Run: headless pygame with SDL's dummy video driver; simulated clock (each Clock.tick advances the game by its frame time, no real sleeping); random seed 0; keys injected as events and as key.get_pressed() state; mouse plan: one left click at the window centre at the start of phase 2, then a move to the lower-right quarter at the start of phase 3.
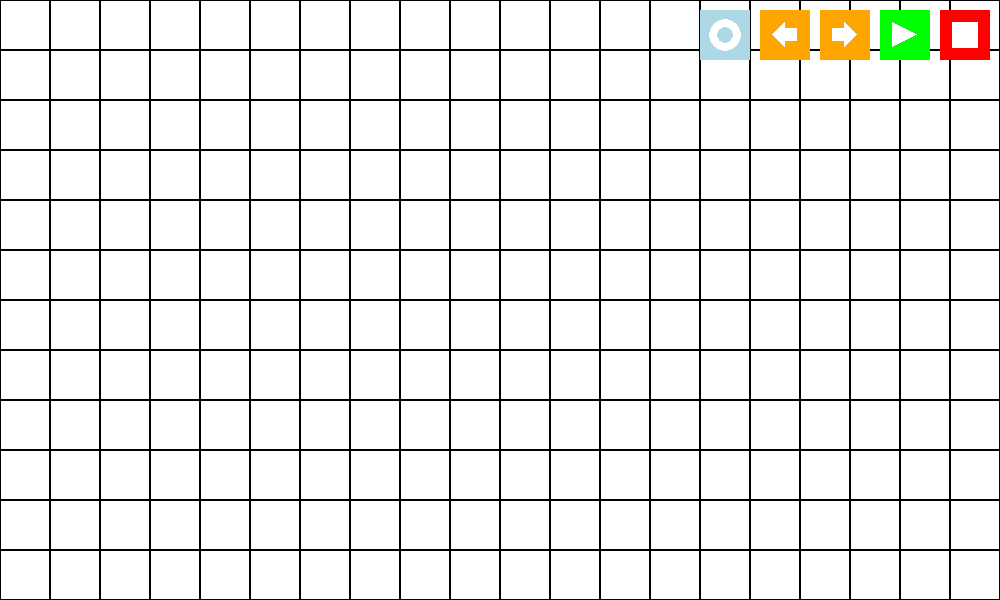
Frame 1 of 4 · flips 1–60 · no input
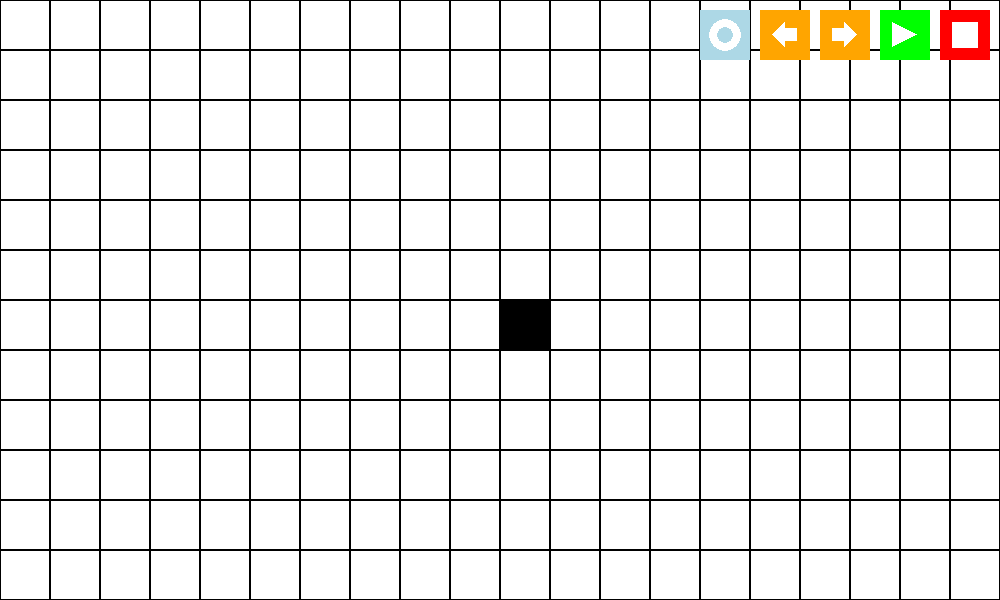
Frame 2 of 4 · flips 61–180 · clicked the window centre · tapped SPACE, RETURN · held RIGHT (→), D
Frame 3 of 4 · flips 181–300 · moved the mouse to the lower-right quarter · held DOWN (↓), S · screen unchanged from frame 2, image omitted
Frame 4 of 4 · flips 301–420 · held LEFT (←), A, UP (↑), W · screen unchanged from frame 3, image omitted

The pygame program that drew these frames:

import pygame
import copy

## PyGame stuff
pygame.init()
display_width=1000 # Can tweak according to your screen size
display_height=600
display=pygame.display.set_mode((display_width,display_height))
pygame.display.set_caption("ConwayGameOfLife")
clock=pygame.time.Clock()

## Variables (these are things you can tweak!)
updateTime=100  # For the "play button", how fast do you want it to animate?
squareWidth=50  
edgeThickness=1 # Grid thickness
colour=(0,0,0)  # This is the colour of the lines and filled in boxes
backgroundColour=(255,255,255)
buttonWidth=50  # Size of buttons

## Constants
red=(255,0,0)
green=(0,255,0)
orange=(255,165,0)
white=(255,255,255)
lightBlue=(173,216,230)

## Round up
def roundUp(a,b):
    if a%b==0:
        return int(a/b)
    else:
        return int(a//b+1)

## How many squares?
width=roundUp(display_width,squareWidth)
height=roundUp(display_height,squareWidth)

## Draw grid
display.fill(backgroundColour)
for i in range(width):
        for j in range(height):
            pygame.draw.rect(display, colour,(squareWidth*i,squareWidth*j,squareWidth,squareWidth),edgeThickness)
pygame.display.update()

stopButtonStartingPos=          display_width-(10+buttonWidth)
playButtonStartingPos=          display_width-2*(10+buttonWidth)
forwardButtonStartingPos=       display_width-3*(10+buttonWidth)
backwardButtonStartingPos=      display_width-4*(10+buttonWidth)
clearButtonStartingPos=         display_width-5*(10+buttonWidth)

## Draw buttons
def drawButtons(pause=False):
    unit=buttonWidth//4
    sixthUnit=buttonWidth//6

    # Stop Button
    stopButtonPos=(stopButtonStartingPos,10,buttonWidth,buttonWidth)
    pygame.draw.rect(display,red,stopButtonPos)
    pygame.draw.rect(display,white,(stopButtonPos[0]+unit,stopButtonPos[1]+unit,buttonWidth//2+1,buttonWidth//2+1))
    
    # Play Button
    playButtonPos=(playButtonStartingPos,10,buttonWidth,buttonWidth)
    pygame.draw.rect(display,green,playButtonPos)
    trianglePoints=[[1,1],[3,2],[1,3]]
    triangleCoords=[(playButtonPos[0]+i[0]*unit,playButtonPos[1]+i[1]*unit) for i in trianglePoints]    
    
    # Forward Button
    forwardButtonPos=(forwardButtonStartingPos,10,buttonWidth,buttonWidth)
    pygame.draw.rect(display,orange,forwardButtonPos)
    arrowPoints=[(2,1),(3,2),(2,3),(2,2.5),(1,2.5),(1,1.5),(2,1.5)]
    arrowCoords=[(round(forwardButtonPos[0]+i[0]*unit),round(forwardButtonPos[1]+i[1]*unit)) for i in arrowPoints]
    pygame.draw.polygon(display,white,arrowCoords)

    # Backward Button
    backwardButtonPos=(backwardButtonStartingPos,10,buttonWidth,buttonWidth)
    pygame.draw.rect(display,orange,backwardButtonPos)
    backArrowPoints=[(4-i[0],4-i[1]) for i in arrowPoints]
    backArrowCoords=[(round(backwardButtonPos[0]+i[0]*unit),round(backwardButtonPos[1]+i[1]*unit)) for i in backArrowPoints]
    pygame.draw.polygon(display,white,backArrowCoords)

    # Clear Button
    clearButtonPos=(clearButtonStartingPos,10,buttonWidth,buttonWidth)
    pygame.draw.rect(display,lightBlue,clearButtonPos)
    pygame.draw.circle(display,white,(clearButtonPos[0]+buttonWidth//2,clearButtonPos[1]+buttonWidth//2),buttonWidth//3,buttonWidth//6)

    # Pause Button
    if pause==False:
        pygame.draw.polygon(display,white,triangleCoords)
    if pause==True:
        pygame.draw.rect(display,white,(playButtonPos[0]+unit,playButtonPos[1]+unit,sixthUnit,2*unit))
        pygame.draw.rect(display,white,(playButtonPos[0]+unit+2*sixthUnit,playButtonPos[1]+unit,sixthUnit,2*unit))
    
## Matrix representing the screen
onOffMatrix = [[0 for i in range(width)] for j in range(height)]
originalPosition=onOffMatrix
onOffMatrixCopy=copy.deepcopy(onOffMatrix)
history=[onOffMatrixCopy]

## Updates the matrix according to the rules
def nextStep(gameState):
    gameWidth=len(gameState[0])
    gameHeight=len(gameState)
    newGameState=[[0 for i in range(gameWidth)] for j in range(gameHeight)]
    # Pad with zeroes
    zeroRow=[0 for i in range(gameWidth+2)]
    for i in range(gameHeight):
        gameState[i].insert(0,0)
        gameState[i].append(0)
    gameState.insert(0,zeroRow)
    gameState.append(zeroRow)

    for i in range(1,gameHeight+1):
        for j in range(1,gameWidth+1):
            # Sum of neighbouring cells
            neighbourSum=-gameState[i][j]
            for k in range(-1,2):
                for l in range(-1,2):
                    neighbourSum+=gameState[i+l][j+k]
            # Applying rules
            if gameState[i][j]==1 and (neighbourSum<2 or neighbourSum>3):
                newGameState[i-1][j-1]=0
            elif gameState[i][j]==0 and neighbourSum==3:
                newGameState[i-1][j-1]=1
            else:
                newGameState[i-1][j-1]=gameState[i][j]
    newGameStateCopy=copy.deepcopy(newGameState)
    history.append(newGameStateCopy)
    return newGameState

## Display matrix
def displayMatrix():
    for i in range(height):
            for j in range(width):
                if onOffMatrix[i][j]==1:
                    ColourOrBackground=colour
                else:
                    ColourOrBackground=backgroundColour
                pygame.draw.rect(display,ColourOrBackground,(squareWidth*j+0.5*edgeThickness+1,squareWidth*i+0.5*edgeThickness+1,squareWidth-edgeThickness-1,squareWidth-edgeThickness-1))

## Main Loop
playFlag=False
stopFlag=False
run=True
firstTimePlay=False
forwardFlag=False
backwardFlag=False
clearFlag=False
frameCount=0
while run:
    nextStepFlag=False
    previousStepFlag=False
    ## Handle quitting
    for event in pygame.event.get():
        if event.type == pygame.QUIT:
            run = False
        ## Mouse clicks
        if event.type == pygame.MOUSEBUTTONDOWN:
            pos=pygame.mouse.get_pos()
            
            ## Button Clicks
            if stopButtonStartingPos<=pos[0]<=stopButtonStartingPos+buttonWidth and 10<=pos[1]<=10+buttonWidth:
                playFlag=False
                stopFlag=True
            elif playButtonStartingPos<=pos[0]<=playButtonStartingPos+buttonWidth and 10<=pos[1]<=10+buttonWidth:
                if playFlag==False:
                    playFlag=True
                else:
                    playFlag=False
            elif forwardButtonStartingPos<=pos[0]<=forwardButtonStartingPos+buttonWidth and 10<=pos[1]<=10+buttonWidth:
                forwardFlag=True
            elif backwardButtonStartingPos<=pos[0]<=backwardButtonStartingPos+buttonWidth and 10<=pos[1]<=10+buttonWidth:
                backwardFlag=True
            elif clearButtonStartingPos<=pos[0]<=clearButtonStartingPos+buttonWidth and 10<=pos[1]<=10+buttonWidth:
                clearFlag=True
            else:    
                posx=pos[0]//squareWidth
                posy=pos[1]//squareWidth
                onOffMatrix[posy][posx]=1-onOffMatrix[posy][posx]
                if onOffMatrix[posy][posx]==1:
                    ColourOrBackground=colour
                else:
                    ColourOrBackground=backgroundColour
                pygame.draw.rect(display,ColourOrBackground,(squareWidth*posx+0.5*edgeThickness+1,squareWidth*posy+0.5*edgeThickness+1,squareWidth-edgeThickness-1,squareWidth-edgeThickness-1))
                
    ## Autoplay button
    if playFlag==True and frameCount%updateTime==0:
        # Store the first position, before play is pressed for the first time.
        if firstTimePlay==False:
            originalPosition=copy.deepcopy(onOffMatrix)
        firstTimePlay=True
        onOffMatrix=nextStep(onOffMatrix)
        displayMatrix()
    
    ## Stop button
    if stopFlag==True:
        onOffMatrix=copy.deepcopy(originalPosition)
        displayMatrix()
        stopFlag=False
        firstTimePlay=False

    ## Forward Button
    if forwardFlag==True:
        if firstTimePlay==False:
            originalPosition=copy.deepcopy(onOffMatrix)
            history.append(originalPosition)
        firstTimePlay=True
        onOffMatrix=copy.deepcopy(nextStep(onOffMatrix))
        displayMatrix()
        forwardFlag=False
    
    ## Backward Button
    if backwardFlag==True:
        if len(history)>0:
            history.pop()
            onOffMatrix=copy.deepcopy(history[-1])
        displayMatrix()
        backwardFlag=False

    ## Clear Button
    if clearFlag==True:
        onOffMatrix = [[0 for i in range(width)] for j in range(height)]
        displayMatrix()
        originalPosition=onOffMatrix
        onOffMatrixCopy=copy.deepcopy(onOffMatrix)
        history=[onOffMatrixCopy]
        clearFlag=False

    ## Display Buttons
    if playFlag==True:
        drawButtons(True)
    else:
        drawButtons()

    pygame.display.update()
    pygame.time.delay(0)
    frameCount+=1
